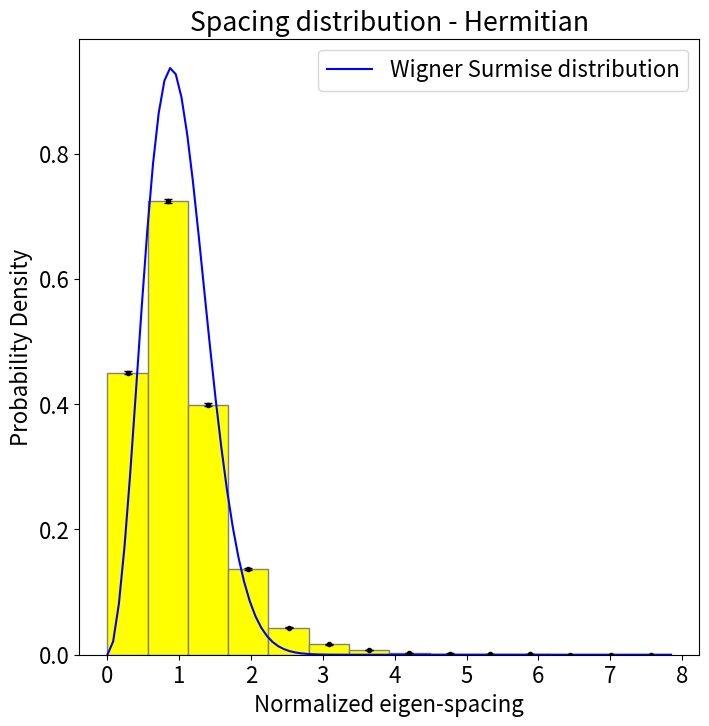
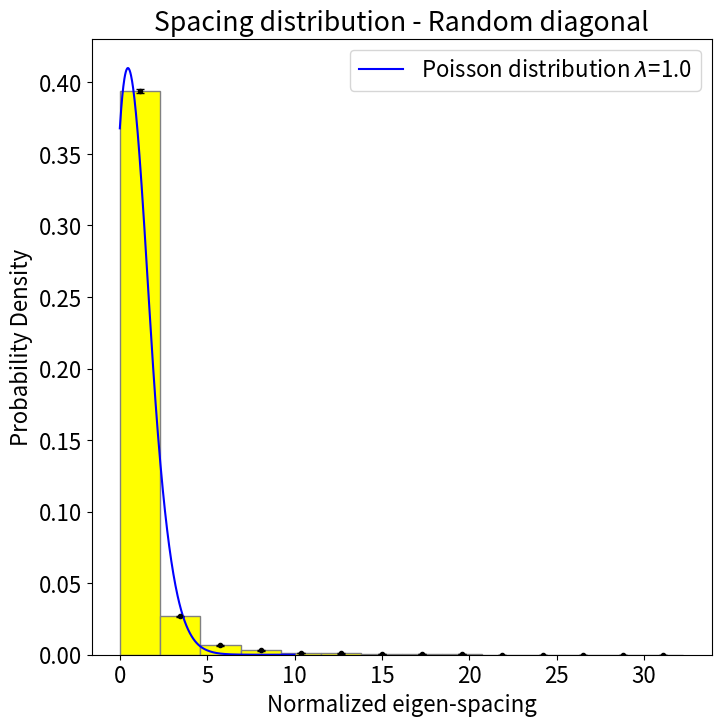

Here is the Python script that generated these plots, in order:
import numpy as np
import matplotlib.pyplot as plt
from scipy.optimize import curve_fit
from scipy.stats import poisson
from scipy.interpolate import interp1d
import os

plt.rcParams.update({'font.size': 16}) #setting font size for the plots


def gen_hermitian(N, mean_gaussian=0, var_gaussian=1):
    """
    @brief Generates a real random Hermitian matrix of size NxN.
    
    @param N The size of the Hermitian matrix (number of rows and columns).
    @param mean_gaussian The mean of the Gaussian distribution used for generating random entries (default is 0).
    @param var_gaussian The variance of the Gaussian distribution used for generating random entries (default is 1).
    
    @return A real Hermitian matrix of size NxN with random entries.
    
    The function constructs an NxN matrix by filling the upper triangular part (including the diagonal) with random
    values sampled from a Gaussian distribution defined by the `mean_gaussian` and `var_gaussian` parameters. The 
    lower triangular part is filled to ensure the matrix is Hermitian (i.e., \( M[i, j] = M[j, i] \)).
    """
    # Creating an empty matrix
    M = np.empty((N, N), dtype=float)

    # Generating random entries for the upper triangular+diagonal
    upper_triangle_size = int(N * (N + 1) / 2)  
    upper_triangle_flat = np.random.normal(loc=mean_gaussian, scale=np.sqrt(var_gaussian), size=upper_triangle_size) 
   
    # Filling the matrix upper triangular part + diagonal
    M[np.triu_indices(N)] = upper_triangle_flat #np.triu_indeces(N) return the indeces of the upper triangle plus diagonal of an N by N matrix
    
    # Filling the lower triangular part exploiting hermitianicity
    lower_triangle = M.T - np.diag(M.diagonal()) #np.diag() generates a diagonal matrix provided the 1d diagonal
    M = M + lower_triangle

    return M

def gen_random_diag(N, mean_gaussian=0, var_gaussian=1):
    """
    @brief Generates a random diagonal matrix of size NxN with Gaussian-distributed diagonal entries.
    
    @param N The size of the matrix (number of rows and columns).
    @param mean_gaussian The mean of the Gaussian distribution used for generating diagonal entries (default is 0).
    @param var_gaussian The variance of the Gaussian distribution used for generating diagonal entries (default is 1).
    
    @return A diagonal matrix of size NxN with entries drawn from a Gaussian distribution.
    
    The function creates an NxN matrix with only diagonal elements populated by random values sampled from a 
    Gaussian distribution defined by `mean_gaussian` and `var_gaussian`. The off-diagonal elements are zero.
    """
    diag = np.random.normal(loc=mean_gaussian, scale=np.sqrt(var_gaussian), size=N)
    mat_rand = np.diag(diag)

    return mat_rand

def compute_eigenspaces(matrix):
    """
    @brief Computes the normalized spacings between the unique eigenvalues of a matrix.
    
    @param matrix A square matrix (NxN) for which the eigenvalues and their spacings are computed.
    
    @return An array containing the normalized spacings between the unique eigenvalues of the input matrix.
    
    The function calculates the eigenvalues of the input matrix and filters them to retain only unique values 
    (i.e., removes eigenvalues with multiplicity greater than 1). The unique eigenvalues are sorted in ascending order, 
    and the spacings between consecutive eigenvalues are computed. The average spacing is used to normalize these spacings.

    Steps performed by the function:
    - Computes the eigenvalues of the matrix.
    - Filters out duplicate eigenvalues and sorts them.
    - Calculates the spacings between consecutive eigenvalues.
    - Normalizes the spacings by dividing them by the mean spacing.
    """

    #computing the eigenvalues
    eigs, _ = np.linalg.eig(matrix)

    #filtering the eignevalues to remove the ones with multiplicity > 1 and sorting in ascending order
    eigs = np.unique(eigs)
    eigs = np.sort(eigs)

    #computing the spacings between the eigenvalues of the matrix
    eigs_shifted = np.roll(eigs,shift=-1) #shift the array of 1 position to the left
    spacings= np.abs(eigs_shifted-eigs) #spacing is the absolute difference between the values
    spacings= spacings[:-1] #removing the unuseful spacing between the first and last element

    #computing the average spacing
    avg_space = spacings.mean()

    #Compute the normalized spacing: by definition they are normalized to the mean value
    normalized_spacings = spacings/avg_space

    return normalized_spacings

def wigner_surmise(s):
    return (32 / np.pi**2) * s**2 * np.exp(-4 * s**2 / np.pi)

def poisson_distr(x, lam):
    return poisson.pmf(x, lam)

def plot_histogram_spacings(spacings, name):
    """
    @brief Plots a histogram of normalized eigenvalue spacings and fits it to an appropriate distribution.
    
    @param spacings A NumPy array containing the normalized spacings between eigenvalues.
    @param name A string indicating the type of matrix ('Hermitian' or 'Random diagonal') to choose the distribution for fitting.
    
    @return None. The function displays the plot and saves it as an image file.
    
    The function generates a histogram of the normalized eigenvalue spacings with error bars and fits it to a specific 
    distribution based on the type of matrix:
    - For 'Hermitian' matrices, it fits a Wigner Surmise distribution.
    - For 'Random diagonal' matrices, it fits a Poisson distribution, interpolating to create a smooth curve.

    The function performs the following:
    - Computes and plots a histogram of the input spacings.
    - Calculates Poissonian error bars for the histogram.
    - Fits the histogram to a Wigner Surmise or Poisson distribution based on the `name` parameter.
    - Saves the plot as an image file named `./<name>.jpeg`.
    """
    plt.figure(figsize=(8,8))
    
    # Creating histogram and get densities and bin edges
    densities, bin_edges, _ = plt.hist(spacings, fc="yellow", ec='grey', bins=14, density=True)

    # Calculating the bin error bars and plotting them
    bin_centers = 0.5 * (bin_edges[1:] + bin_edges[:-1])
    bin_width = bin_edges[1] - bin_edges[0]
    N = len(spacings) #number of data points
    frequencies = densities * N * bin_width #need to go to frequencies and the go back to densities in order to exploit Poissonian errors as frequencies**0.5
    errors = np.sqrt(frequencies) / (N * bin_width)
    plt.errorbar(bin_centers, densities, yerr=errors, fmt='.', color='black', capsize=3)

    # Different fit distribution function for different random matrix spacings' distribution
    #       Hemitian random matrix spacings --> Wigner Surmise distribution
    #       Random diagonal matrix spacings --> Poisson distribution
    if name=='Hermitian':
        # Plotting the Wigner Surmise
        s_values = np.linspace(min(spacings), max(spacings), 100)     
        plt.plot(s_values, wigner_surmise(s_values), 'b-', label='Wigner Surmise distribution')

    if name=='Random diagonal':
        #Plotting an interpolating continuous function based on the (discrete) poisson distribution

        # Retrieving poisson parameter by fitting data
        popt, _ = curve_fit(poisson_distr, bin_centers, densities)
        mu = popt[0]     

        # Computing the actual poisson distribution for our spacings
        s_values_discrete = np.arange(0, 11, 1) # values for the discrete PMF
        pmf_values = poisson_distr(s_values_discrete, mu)

        # Interpolate the poisson discrete distribution to create a smooth curve
        s_values_continuous = np.linspace(0, 10, 500)
        interpolator = interp1d(s_values_discrete, pmf_values, kind='cubic')
        pmf_smooth = interpolator(s_values_continuous)

        # plotting the results
        plt.plot(s_values_continuous, pmf_smooth, 'b-', label=f'Poisson distribution $\lambda$={mu}')
    

    plt.xlabel('Normalized eigen-spacing')
    plt.ylabel('Probability Density')
    plt.title('Spacing distribution - '+ name)
    plt.legend()
    #plt.savefig('./'+name+'.jpeg') 
    plt.savefig('./'+name+'.svg', format='svg', bbox_inches='tight')


    plt.show()

    return 


#Setting parameters
N=100
N_meas=1000

## Making repeated measures for different random matrices spacings, with fixed matrix size. All the results are then stored in an unique array.
#generating NaN arrays to be filled with measures
eigenspaces_samples_herm = np.full((N_meas, N-1), np.nan) #the max number of spacing is N-1 as N is the max number of different eigenvalues for an N by N matrix
eigenspaces_samples_rand = np.full((N_meas, N-1), np.nan) 
for i in range(N_meas):
    #Generating the matrices
    M_herm = gen_hermitian(N)
    M_rand = gen_random_diag(N)

    #Computing the spacings
    norm_spacings_herm = compute_eigenspaces(M_herm)
    norm_spacings_rand = compute_eigenspaces(M_rand)

    # Filling the array containing the measures
    eigenspaces_samples_herm[i, :len(norm_spacings_herm)] = norm_spacings_herm
    eigenspaces_samples_rand[i, :len(norm_spacings_rand)] = norm_spacings_rand
#flattening and removing eventualy NaN entries
eigenspaces_samples_herm = eigenspaces_samples_herm.flatten()
eigenspaces_samples_herm = eigenspaces_samples_herm[~np.isnan(eigenspaces_samples_herm)] 
eigenspaces_samples_rand = eigenspaces_samples_rand.flatten()
eigenspaces_samples_rand = eigenspaces_samples_rand[~np.isnan(eigenspaces_samples_rand)] 


# Plotting the distributions of spacings
plot_histogram_spacings(eigenspaces_samples_herm, name='Hermitian')
plot_histogram_spacings(eigenspaces_samples_rand, name='Random diagonal')


